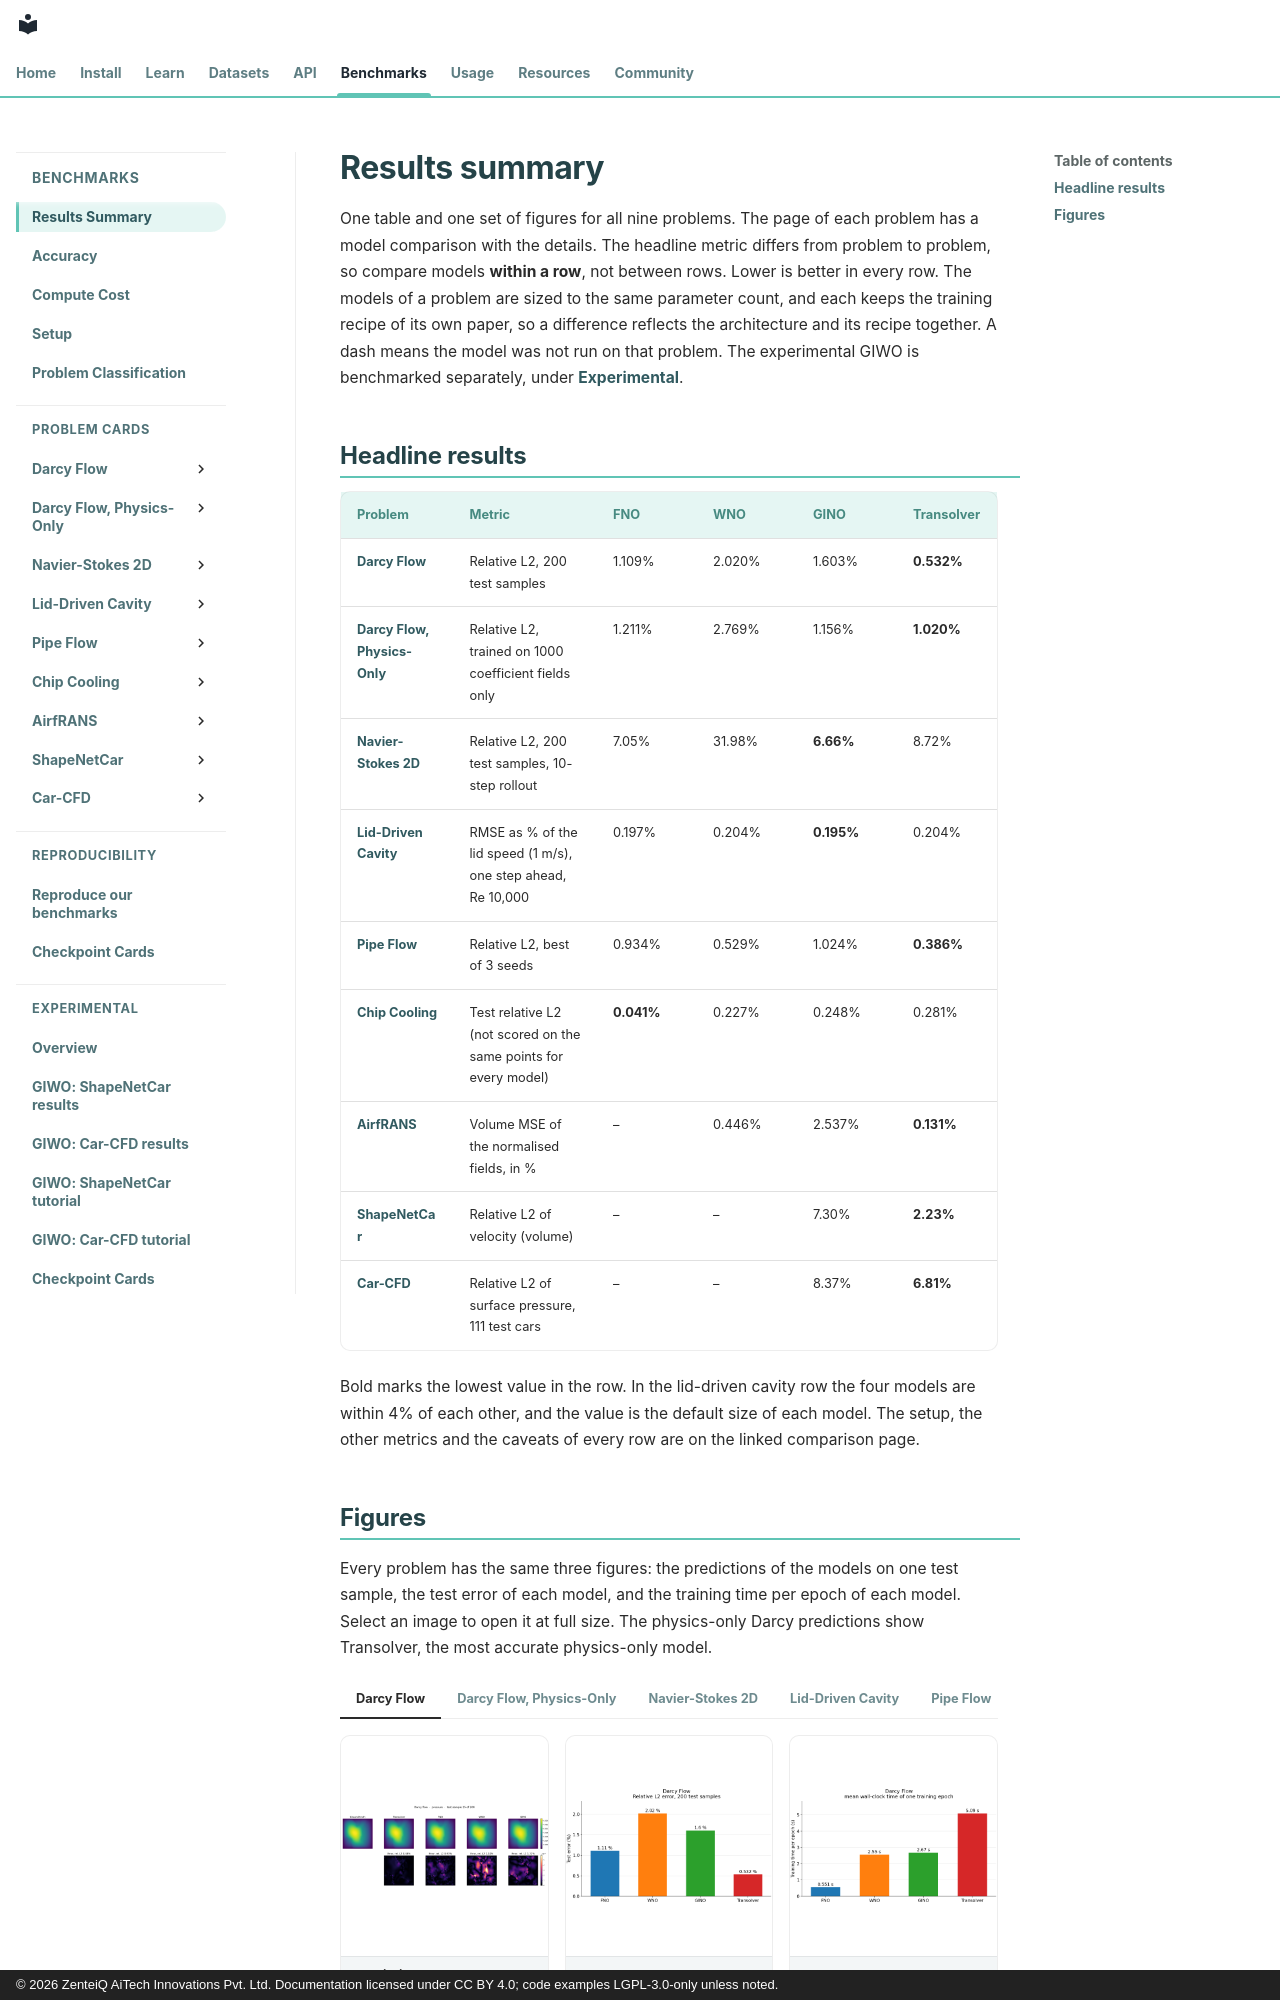

repository: zenteiq-research/scirex · page: benchmarks/comparison/index.html · generator: mkdocs · copyright: © 2026 ZenteiQ AiTech Innovations Pvt. Ltd. Documentation licensed under CC BY 4.0; code examples LGPL-3.0-only unless noted.

<!--
SPDX-FileCopyrightText: 2026 ZenteiQ AiTech Innovations Pvt. Ltd.
SPDX-License-Identifier: CC-BY-4.0
-->

# Results summary

One table and one set of figures for all nine problems. The page of each problem has a model comparison with the details. The headline metric differs from problem to problem,
so compare models **within a row**, not between rows. Lower is better in every row. The models of a problem
are sized to the same parameter count, and each keeps the training recipe of its own paper, so a difference
reflects the architecture and its recipe together. A dash means the model was not run on that problem. The experimental GIWO is benchmarked separately, under [Experimental](experimental/index.md).

## Headline results

| Problem | Metric | FNO | WNO | GINO | Transolver |
| --- | --- | --- | --- | --- | --- |
| [Darcy Flow](darcy/results/comparative.md) | Relative L2, 200 test samples | 1.109% | 2.020% | 1.603% | **0.532%** |
| [Darcy Flow, Physics-Only](darcy_physics/results/comparative.md) | Relative L2, trained on 1000 coefficient fields only | 1.211% | 2.769% | 1.156% | **1.020%** |
| [Navier-Stokes 2D](navier_stokes/results/comparative.md) | Relative L2, 200 test samples, 10-step rollout | 7.05% | 31.98% | **6.66%** | 8.72% |
| [Lid-Driven Cavity](cavity/results/comparative.md) | RMSE as % of the lid speed (1 m/s), one step ahead, Re 10,000 | 0.197% | 0.204% | **0.195%** | 0.204% |
| [Pipe Flow](pipe/results/comparative.md) | Relative L2, best of 3 seeds | 0.934% | 0.529% | 1.024% | **0.386%** |
| [Chip Cooling](chip_cooling/results/comparative.md) | Test relative L2 (not scored on the same points for every model) | **0.041%** | 0.227% | 0.248% | 0.281% |
| [AirfRANS](airfrans/results/comparative.md) | Volume MSE of the normalised fields, in % | – | 0.446% | 2.537% | **0.131%** |
| [ShapeNetCar](shapenetcar/results/comparative.md) | Relative L2 of velocity (volume) | – | – | 7.30% | **2.23%** |
| [Car-CFD](car_cfd/results/comparative.md) | Relative L2 of surface pressure, 111 test cars | – | – | 8.37% | **6.81%** |

Bold marks the lowest value in the row. In the lid-driven cavity row the four models are within 4% of each other,
and the value is the default size of each model. The setup, the other metrics and the caveats of every row
are on the linked comparison page.
